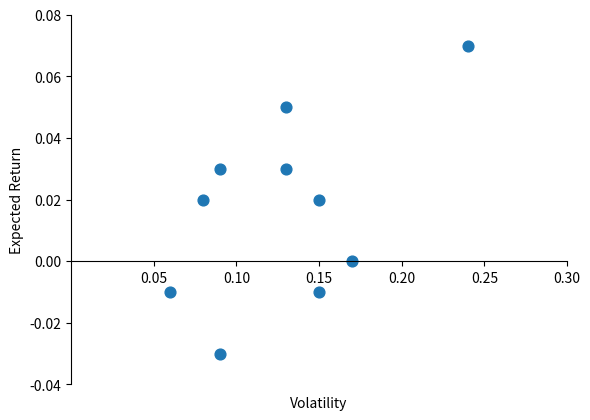

Source code (Python): (Note: this script raises an exception after producing the figure.)
from matplotlib import pyplot as plt

x=[0.09,0.06,0.13,0.24,0.15,0.17,0.08,0.15,0.09,0.13]
y=[-0.03,-0.01,0.03,0.07,0.02,0.00,0.02,-0.01,0.03,0.05]

plt.scatter(x,y,s=60)
axes=plt.gca()
axes.spines['bottom'].set_position('zero')


axes.spines['right'].set_visible(False)
axes.spines['top'].set_visible(False)

plt.ylim(-0.04,0.08)
plt.xlim(0,0.3)
plt.xticks([0.05,0.1,0.15,0.2,0.25,0.3])
axes.set_xlabel('Volatility',labelpad=80)
plt.ylabel('Expected Return')






plt.savefig('plots/CH8_8.2.1.png',dpi=400)
plt.show()